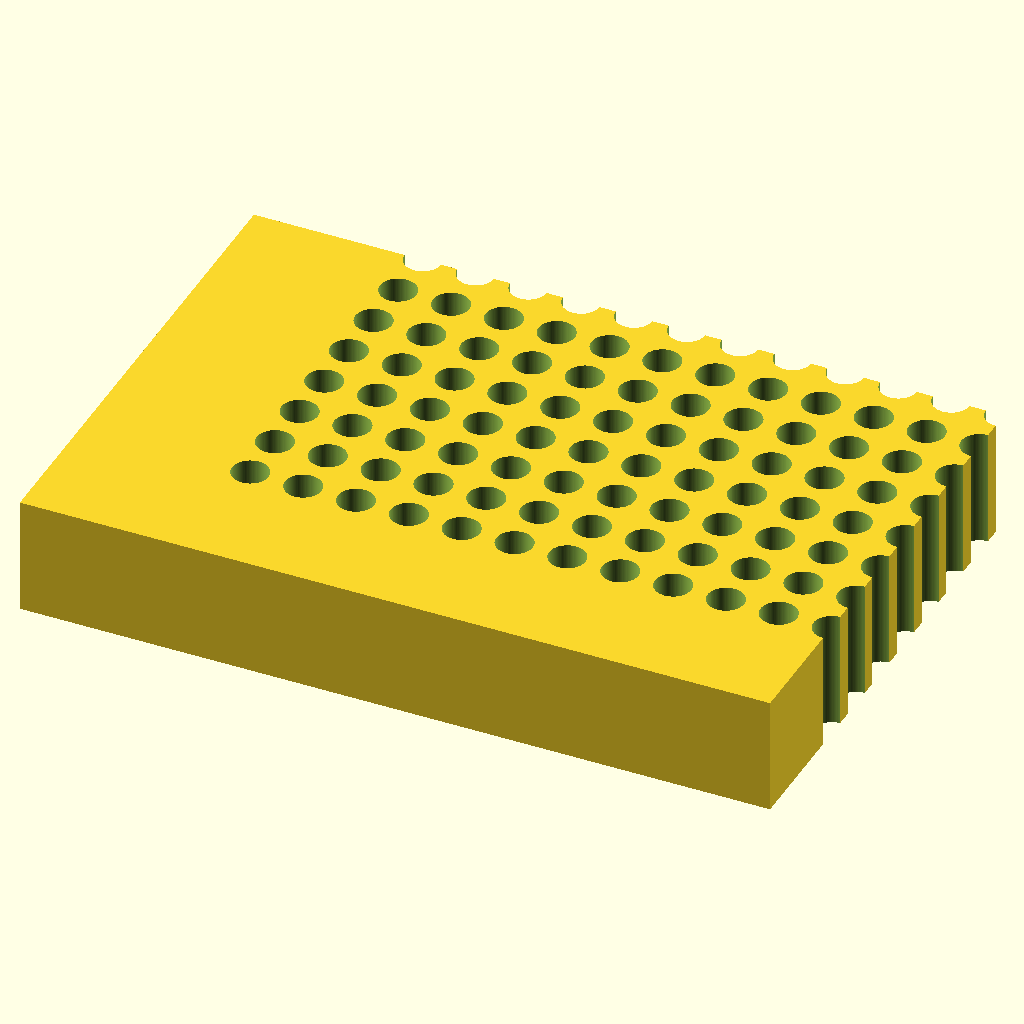
Cell 1: rendered with the file's own defaults.
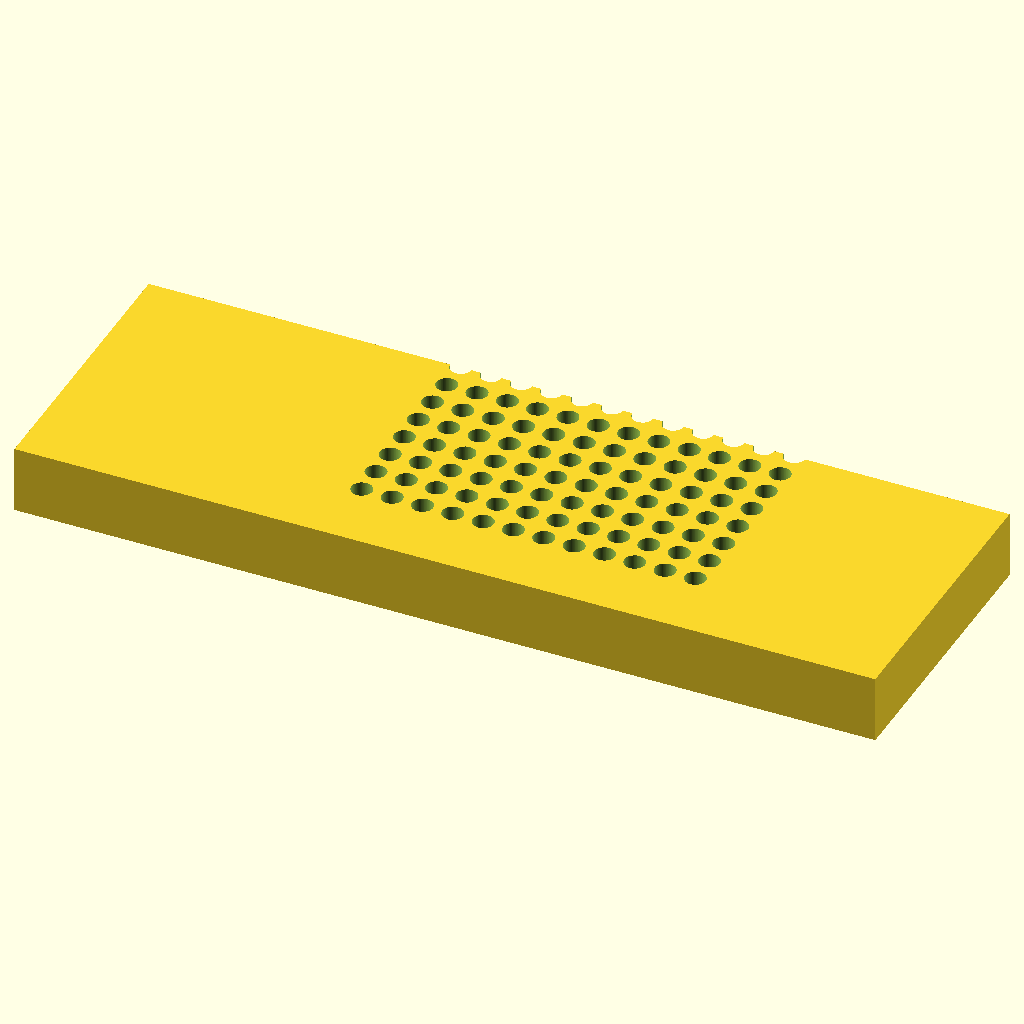
Cell 2: block_len = 255.52 (everything else at default).
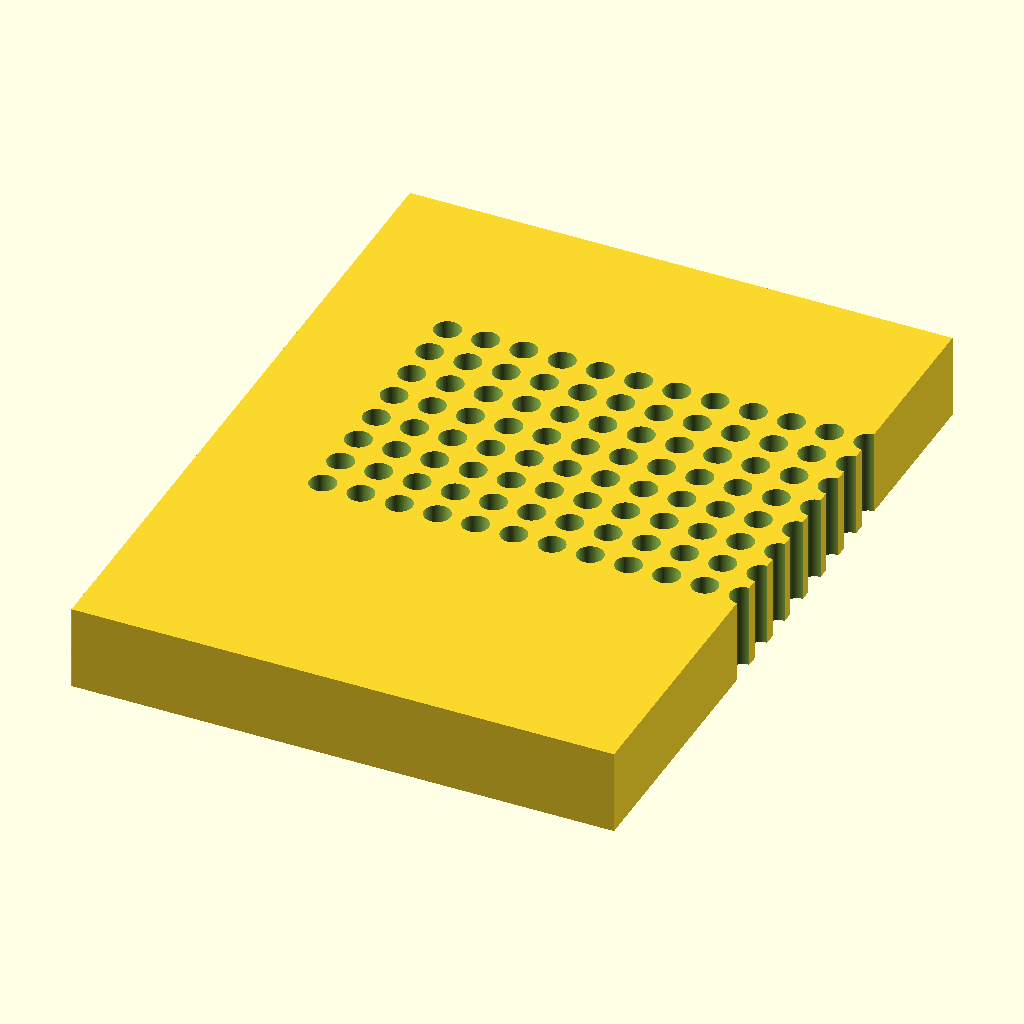
Cell 3: the same model with block_wid = 170.96.
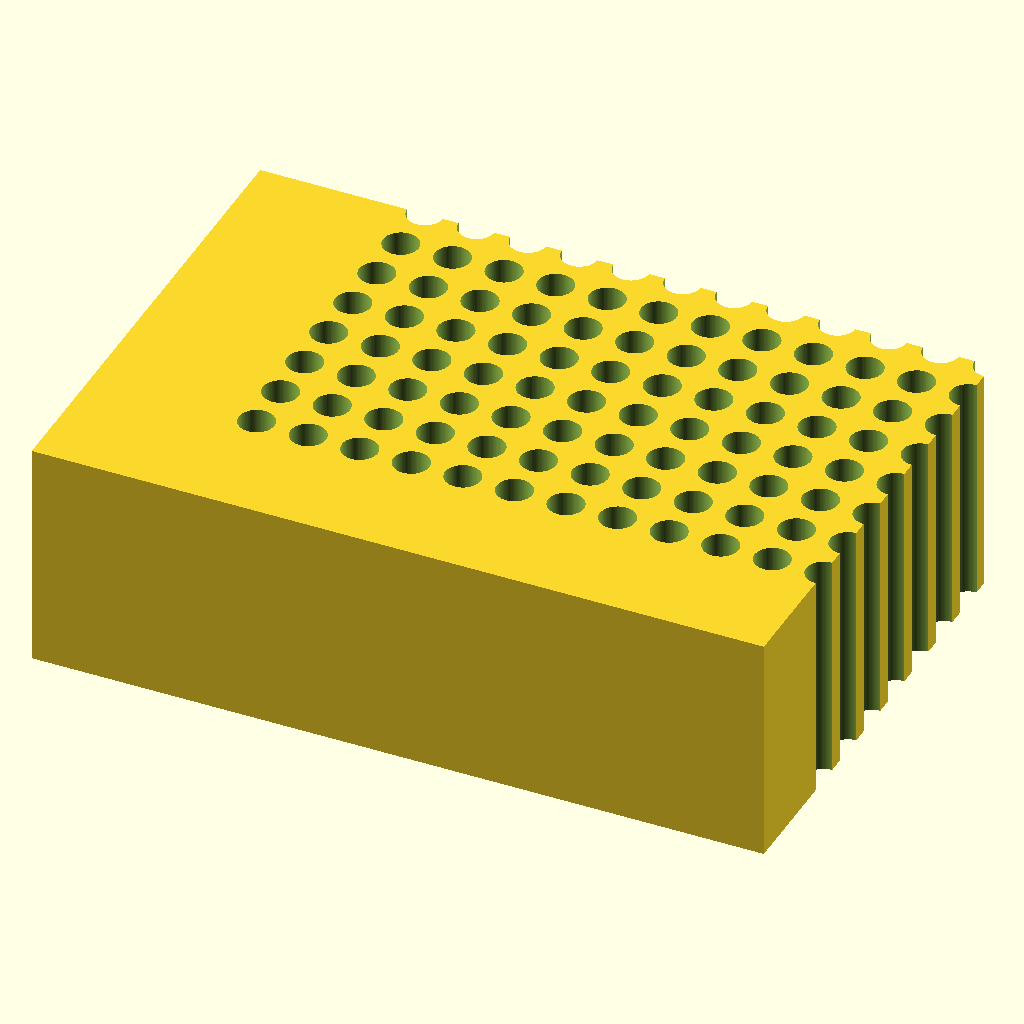
Cell 4: block_h = 40 (everything else at default).
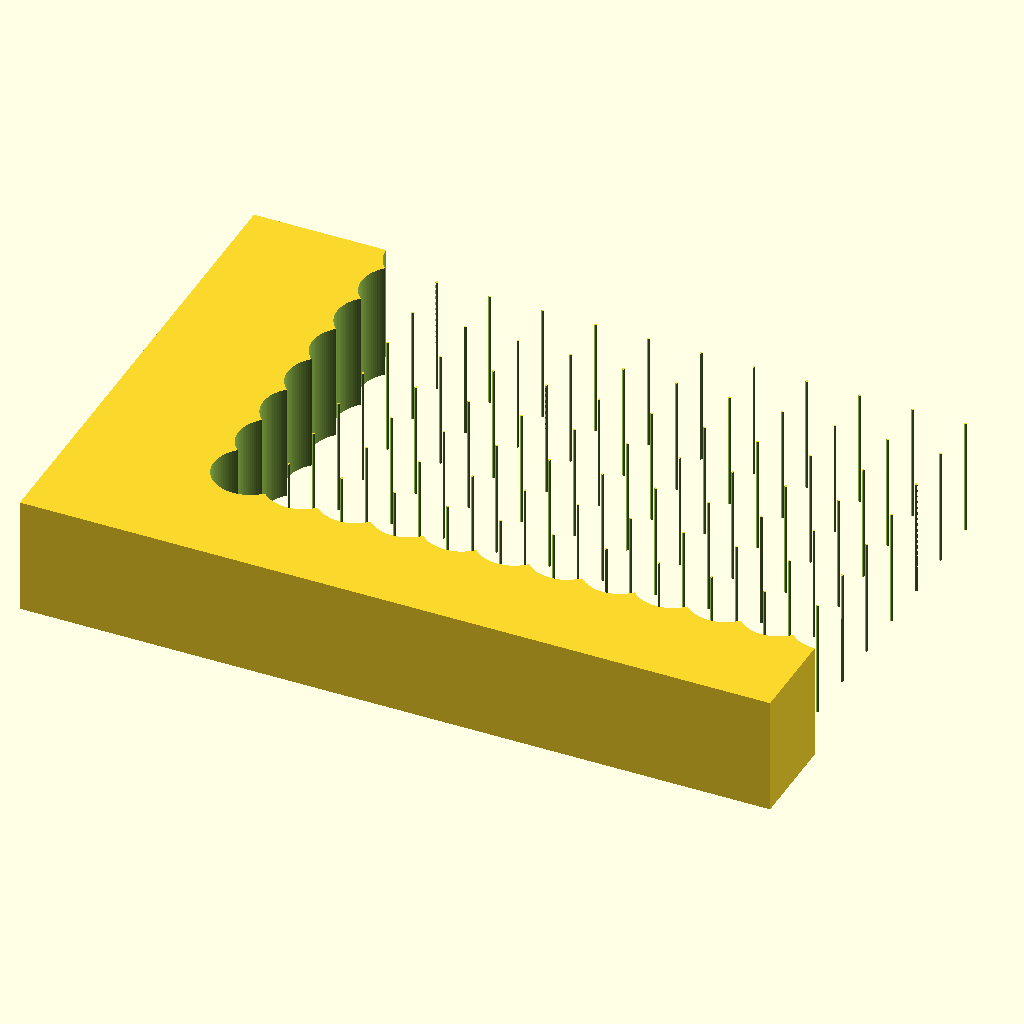
Cell 5: the same model with hole_d = 12.4.
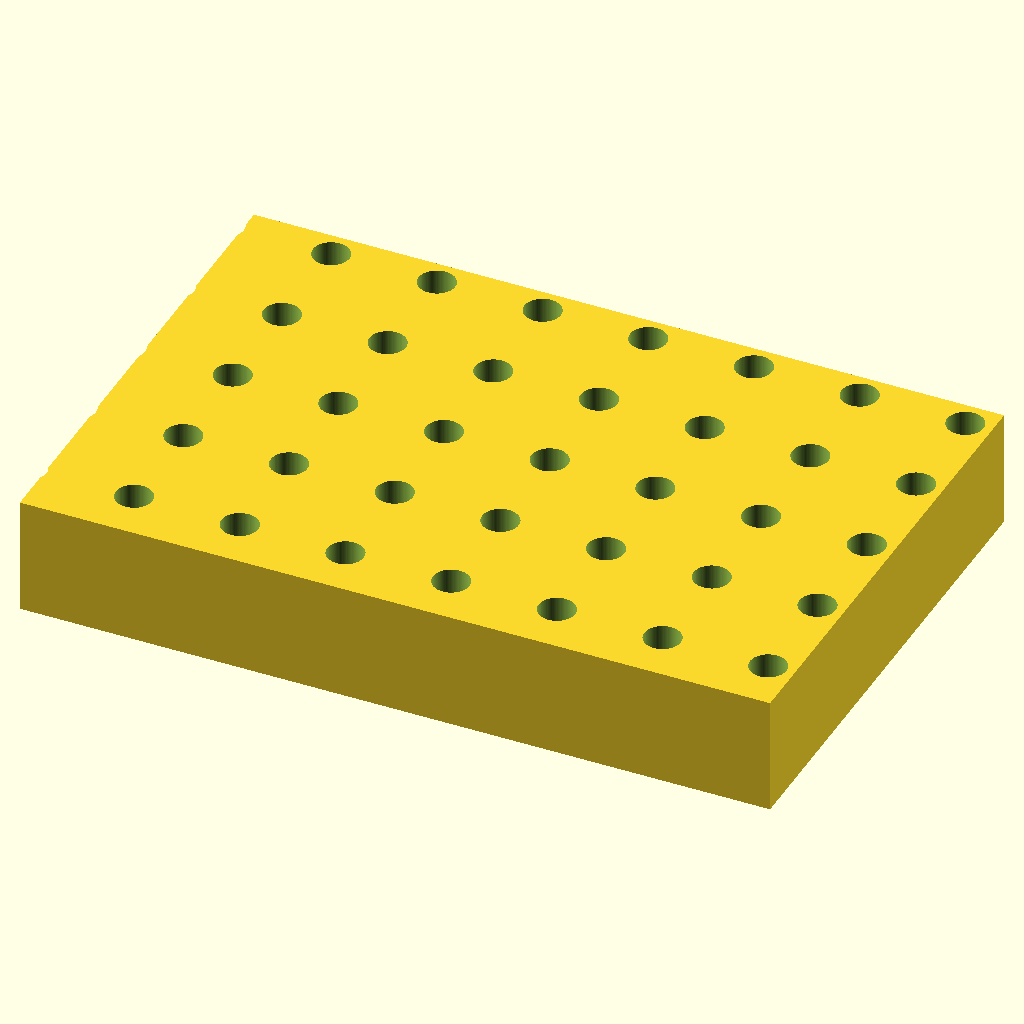
Cell 6: hole_pitch = 18 (everything else at default).
All cells are drawn from the same view direction (rotation 55°, 0°, 25°, orthographic, colour scheme Cornfield), but the view is re-fitted for each cell, so position and scale can differ between cells as well as the parameter.
OpenSCAD source file bench/results/gpu-v6-g1/code/scadcoder-v6/pcr_tube_rack_sbs_s1_a2.scad:
// 96-well PCR tube rack (0.2 mL, microplate footprint)
// Print orientation: base on XY plane, builds upward (+Z)

// ---------------- Parameters ----------------
block_len    = 127.76;   // block length along X (mm)
block_wid    = 85.48;    // block width along Y (mm)
block_h      = 20;       // block height along Z (mm)

hole_d       = 6.2;      // through-hole diameter (mm)
hole_pitch   = 9.0;      // centre-to-centre spacing (mm)
hole_nx      = 12;       // number of columns along X
hole_ny      = 8;        // number of rows along Y

a1_x         = 14.38;    // X of first hole (A1) from left edge (mm)
a1_y         = 11.24;    // Y of first hole (A1) from back edge (mm)

chamfer      = 5;        // 45-degree chamfer leg length at A1 corner (mm)

eps          = 0.5;      // cutter overshoot past faces (mm)
$fn          = 96;       // curve resolution

// ---------------- Derived ----------------
x0 = a1_x - (hole_nx - 1) * hole_pitch / 2;   // first hole X (absolute)
y0 = a1_y - (hole_ny - 1) * hole_pitch / 2;   // first hole Y (absolute)

// ---------------- Model ----------------
difference() {
    // Main block
    translate([-block_len / 2, -block_wid / 2, 0])
        cube([block_len, block_wid, block_h]);

    // Through-holes
    for (i = [0 : hole_nx - 1])
        for (j = [0 : hole_ny - 1])
            translate([x0 + i * hole_pitch, y0 + j * hole_pitch, -eps])
                cylinder(d = hole_d, h = block_h + 2 * eps);

    // 45-degree chamfer at A1 corner (vertical edge, not the top edge)
    translate([x0, y0, 0])
        linear_extrude(height = block_h - chamfer + 0.01)
            polygon(points = [
                [0, 0],
                [chamfer, 0],
                [chamfer, chamfer]
            ]);
}
Parameter table extracted from the source (name, type, default, range or options):
block_len: number, default 127.76
block_wid: number, default 85.48
block_h: number, default 20
hole_d: number, default 6.2
hole_pitch: number, default 9
hole_nx: number, default 12
hole_ny: number, default 8
a1_x: number, default 14.38
a1_y: number, default 11.24
chamfer: number, default 5
eps: number, default 0.5
